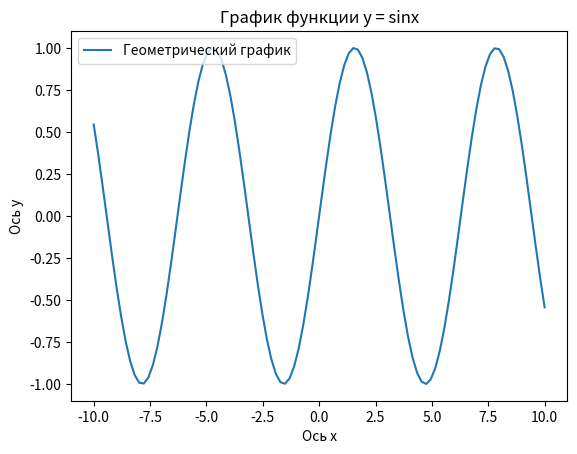

The script that saved this image:
import matplotlib.pyplot as plt
import numpy as np

"""--- 1 туры ---"""
# x = [1, 2, 3, 4, 5]
# y = [2, 4, 6, 8, 10]

'''--- 2 туры ---'''
# y = 2 * x
def function(x):
    return np.sin(x)

# X = list(range(-100, 100))
X = [x/10 for x in range(-100, 100)]
Y = [function(x) for x in X]

"""--- 3 туры ---"""

X2 = np.linspace(-10, 10, 100)
Y2 = np.zeros(100)
for ind, x in enumerate(X2):
    Y2[ind] = function(x)


plt.plot(X2, Y2)

plt.title('График функции y = sinx')
plt.xlabel('Ось х')
plt.ylabel('Ось у')

plt.legend(['Геометрический график'], loc='upper left')
plt.show()